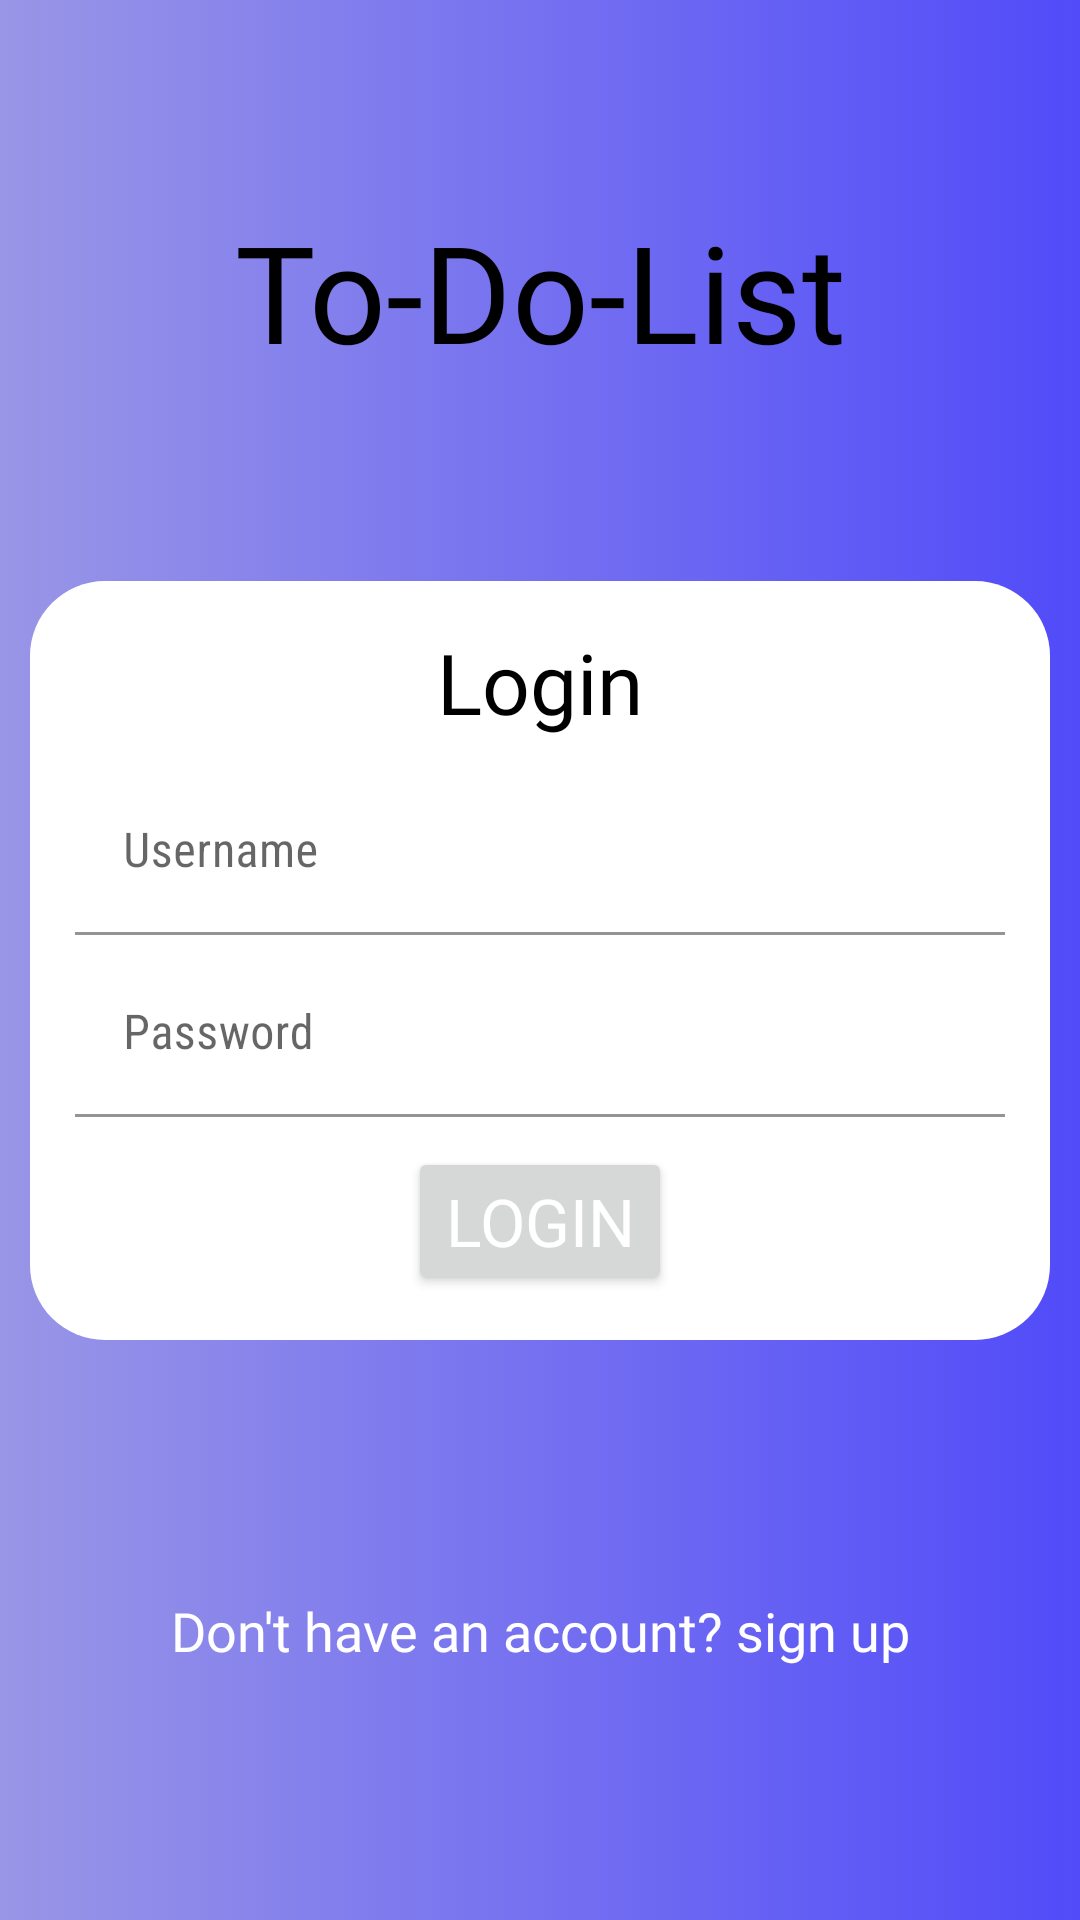

Write the Android layout XML for this screen, with the resource values it uses.
<!-- AndroidManifest.xml: application theme AppTheme -->
<!-- res/layout/login.xml -->
<?xml version="1.0" encoding="utf-8"?>
<androidx.constraintlayout.widget.ConstraintLayout      xmlns:android="http://schemas.android.com/apk/res/android"
    xmlns:app="http://schemas.android.com/apk/res-auto"
    xmlns:tools="http://schemas.android.com/tools"
    android:layout_width="match_parent"
    android:layout_height="match_parent"
    android:background="@drawable/background"
    tools:context=".MainActivity">

    <TextView
        android:id="@+id/imageView"
        android:layout_width="match_parent"
        android:layout_height="wrap_content"
        android:text="@string/app_name"
        android:textAlignment="center"
        android:fontFamily="@font/amatic_sc_bold"
        android:textSize="45sp"
        android:textColor="#000"
        app:layout_constraintBottom_toTopOf="@id/sign"
        app:layout_constraintLeft_toLeftOf="parent"
        app:layout_constraintRight_toRightOf="parent"
        app:layout_constraintTop_toTopOf="parent" />


    <LinearLayout
        android:id="@+id/sign"
        android:layout_width="match_parent"
        android:layout_height="wrap_content"
        android:layout_margin="10dp"
        android:background="@drawable/login_bg"
        android:orientation="vertical"
        android:gravity="center"
        android:padding="15dp"
        app:layout_constraintBottom_toBottomOf="parent"
        app:layout_constraintLeft_toLeftOf="parent"
        app:layout_constraintRight_toRightOf="parent"
        app:layout_constraintTop_toTopOf="parent">

        <TextView
            android:layout_width="match_parent"
            android:layout_height="wrap_content"
            android:layout_marginBottom="10dp"
            android:fontFamily="@font/amatic_sc_bold"
            android:text="@string/login"
            android:textAlignment="center"
            android:textColor="#000"
            android:textSize="28sp" />

        <com.google.android.material.textfield.TextInputLayout
            android:id="@+id/username_text_input_layout"
            android:layout_width="match_parent"
            android:layout_height="wrap_content"
            android:layout_marginBottom="5dp">

            <EditText
                android:id="@+id/username"
                android:layout_width="match_parent"
                android:layout_height="wrap_content"
                android:layout_centerHorizontal="true"
                android:layout_centerVertical="true"
                android:background="@color/white"
                android:ems="35"
                android:fontFamily="sans-serif-condensed"
                android:hint="@string/username"
                android:lines="1"
                android:inputType="text"
                android:imeOptions="actionNext"
                android:importantForAutofill="no"/>
        </com.google.android.material.textfield.TextInputLayout>

        <com.google.android.material.textfield.TextInputLayout
            android:id="@+id/password_input_layout"
            android:layout_width="match_parent"
            android:layout_height="wrap_content"
            android:layout_marginBottom="10dp">

            <EditText
                android:id="@+id/password"
                android:layout_width="match_parent"
                android:layout_height="wrap_content"
                android:layout_centerHorizontal="true"
                android:layout_centerVertical="true"
                android:background="@color/white"
                android:ems="35"
                android:fontFamily="sans-serif-condensed"
                android:hint="@string/password"
                android:inputType="textPassword"
                android:lines="1"
                android:maxLines="1"
                android:imeOptions="actionDone"
                android:importantForAutofill="no"/>
        </com.google.android.material.textfield.TextInputLayout>

        <Button
            android:id="@+id/submit_login"
            android:layout_width="wrap_content"
            android:layout_height="wrap_content"
            android:fontFamily="@font/amatic_sc_bold"
            android:text="@string/login"
            android:textColor="#fff"
            android:textSize="22sp" />
    </LinearLayout>

    <TextView
        android:id="@+id/sign_up_instead"
        android:layout_width="match_parent"
        android:layout_height="wrap_content"
        android:fontFamily="@font/amatic_sc_bold"
        android:text="@string/sign_up_instead"
        android:textAlignment="center"
        android:textSize="18sp"
        android:textColor="#fff"
        app:layout_constraintBottom_toBottomOf="parent"
        app:layout_constraintLeft_toLeftOf="parent"
        app:layout_constraintRight_toRightOf="parent"
        app:layout_constraintStart_toStartOf="parent"
        app:layout_constraintTop_toBottomOf="@+id/sign" />

</androidx.constraintlayout.widget.ConstraintLayout>
<!-- resources referenced by this layout -->
<resources>
  <color name="white">#ffffff</color>
  <!-- drawable background (drawable) -->
  <?xml version="1.0" encoding="utf-8"?>
  <selector xmlns:android="http://schemas.android.com/apk/res/android">
  <item>
      <shape>
          <gradient
              android:startColor="@color/lightBlue"
              android:endColor="@color/niceBlue"
              />
      </shape>
  </item>
  </selector>
  <!-- drawable login_bg (drawable) -->
  <?xml version="1.0" encoding="utf-8"?>
  <selector xmlns:android="http://schemas.android.com/apk/res/android">
  <item>
      <shape>
          <solid
              android:color="#fff"
          />
          <corners
              android:bottomLeftRadius="25dp"
              android:bottomRightRadius="25dp"
              android:topLeftRadius="25dp"
              android:topRightRadius="25dp"
              />
      </shape>
  </item>
  </selector>
  <string name="app_name">To-Do-List</string>
  <string name="login">Login</string>
  <string name="password">Password</string>
  <string name="sign_up_instead">Don\'t have an account? sign up</string>
  <string name="username">Username</string>
  <style name="AppTheme" parent="Theme.MaterialComponents.Light.NoActionBar">
          
          <item name="colorPrimary">@color/colorPrimary</item>
          <item name="colorAccent">@color/colorAccent</item>
          <item name="android:fontFamily">"sans-serif-condensed"</item>
      </style>
  <color name="lightBlue">#9996E7</color>
  <color name="niceBlue">#514BF9</color>
  <color name="colorPrimary">#6200EE</color>
  <color name="colorAccent">#7C78F0</color>
</resources>
